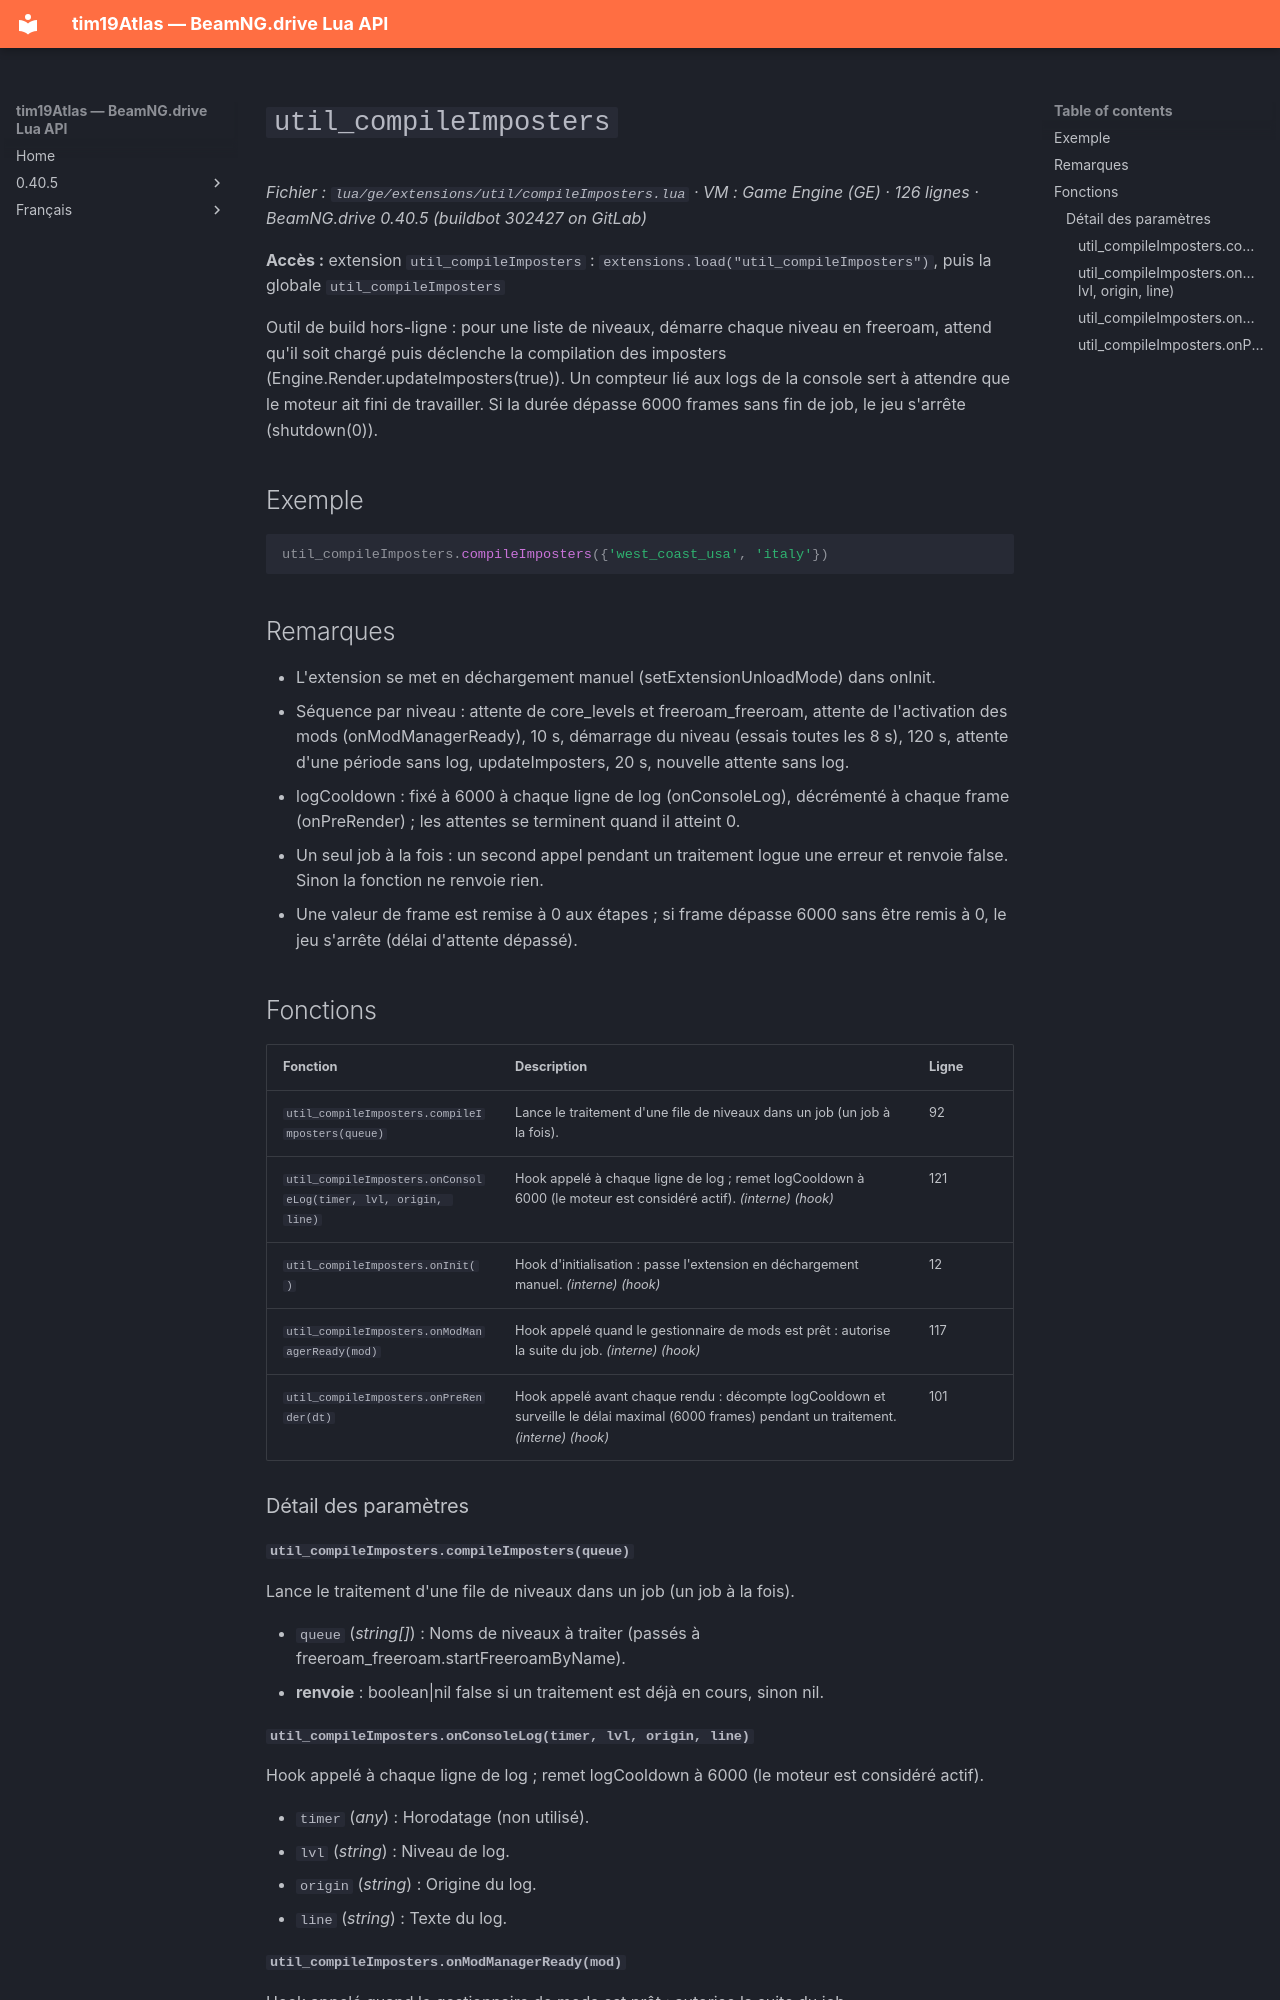

repository: Tim0219800/beamng-lua-atlas · page: fr/0.40.5/ge/extensions/util/compileImposters.html · generator: mkdocs

# `util_compileImposters`

*Fichier : `lua/ge/extensions/util/compileImposters.lua` · VM : Game Engine (GE) · 126 lignes · BeamNG.drive 0.40.5 (buildbot 302427 on GitLab)*

**Accès :** extension `util_compileImposters` : `extensions.load("util_compileImposters")`, puis la globale `util_compileImposters`

Outil de build hors-ligne : pour une liste de niveaux, démarre chaque niveau en freeroam, attend qu'il soit chargé puis déclenche la compilation des imposters (Engine.Render.updateImposters(true)). Un compteur lié aux logs de la console sert à attendre que le moteur ait fini de travailler. Si la durée dépasse 6000 frames sans fin de job, le jeu s'arrête (shutdown(0)).

## Exemple

```lua
util_compileImposters.compileImposters({'west_coast_usa', 'italy'})
```

## Remarques

- L'extension se met en déchargement manuel (setExtensionUnloadMode) dans onInit.
- Séquence par niveau : attente de core_levels et freeroam_freeroam, attente de l'activation des mods (onModManagerReady), 10 s, démarrage du niveau (essais toutes les 8 s), 120 s, attente d'une période sans log, updateImposters, 20 s, nouvelle attente sans log.
- logCooldown : fixé à 6000 à chaque ligne de log (onConsoleLog), décrémenté à chaque frame (onPreRender) ; les attentes se terminent quand il atteint 0.
- Un seul job à la fois : un second appel pendant un traitement logue une erreur et renvoie false. Sinon la fonction ne renvoie rien.
- Une valeur de frame est remise à 0 aux étapes ; si frame dépasse 6000 sans être remis à 0, le jeu s'arrête (délai d'attente dépassé).

## Fonctions

| Fonction | Description | Ligne |
|---|---|---|
| `util_compileImposters.compileImposters(queue)` | Lance le traitement d'une file de niveaux dans un job (un job à la fois). | 92 |
| `util_compileImposters.onConsoleLog(timer, lvl, origin, line)` | Hook appelé à chaque ligne de log ; remet logCooldown à 6000 (le moteur est considéré actif). *(interne)* *(hook)* | 121 |
| `util_compileImposters.onInit()` | Hook d'initialisation : passe l'extension en déchargement manuel. *(interne)* *(hook)* | 12 |
| `util_compileImposters.onModManagerReady(mod)` | Hook appelé quand le gestionnaire de mods est prêt : autorise la suite du job. *(interne)* *(hook)* | 117 |
| `util_compileImposters.onPreRender(dt)` | Hook appelé avant chaque rendu : décompte logCooldown et surveille le délai maximal (6000 frames) pendant un traitement. *(interne)* *(hook)* | 101 |

### Détail des paramètres

#### `util_compileImposters.compileImposters(queue)`

Lance le traitement d'une file de niveaux dans un job (un job à la fois).

- `queue` (*string[]*) : Noms de niveaux à traiter (passés à freeroam_freeroam.startFreeroamByName).
- **renvoie** : boolean|nil false si un traitement est déjà en cours, sinon nil.
